Run: headless pygame with SDL's dummy video driver; simulated clock (each Clock.tick advances the game by its frame time, no real sleeping); random seed 0; keys injected as events and as key.get_pressed() state; no mouse input.
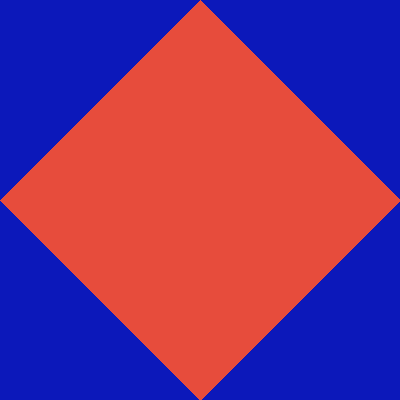
Frame 1 of 4 · flips 1–60 · no input
Frame 2 of 4 · flips 61–180 · tapped SPACE, RETURN · held RIGHT (→), D · screen unchanged from frame 1, image omitted
Frame 3 of 4 · flips 181–300 · held DOWN (↓), S · screen unchanged from frame 2, image omitted
Frame 4 of 4 · flips 301–420 · held LEFT (←), A, UP (↑), W · screen unchanged from frame 3, image omitted

The pygame program that drew these frames:

import pygame

pygame.init()

window = pygame.display.set_mode((400,400))

pygame.display.set_caption("Ten cua so")

clock = pygame.time.Clock()

run = True
while run:
    pygame.time.delay(100)
    window.fill((12, 24, 186))

    pygame.draw.polygon(window, (231, 76, 60), [(200, 0), (400, 200), (200,400), (0, 200)])
    for event in pygame.event.get():
        if event.type == pygame.QUIT :
            run = False

    pygame.display.update()
    clock.tick(30)
  

pygame.quit   
